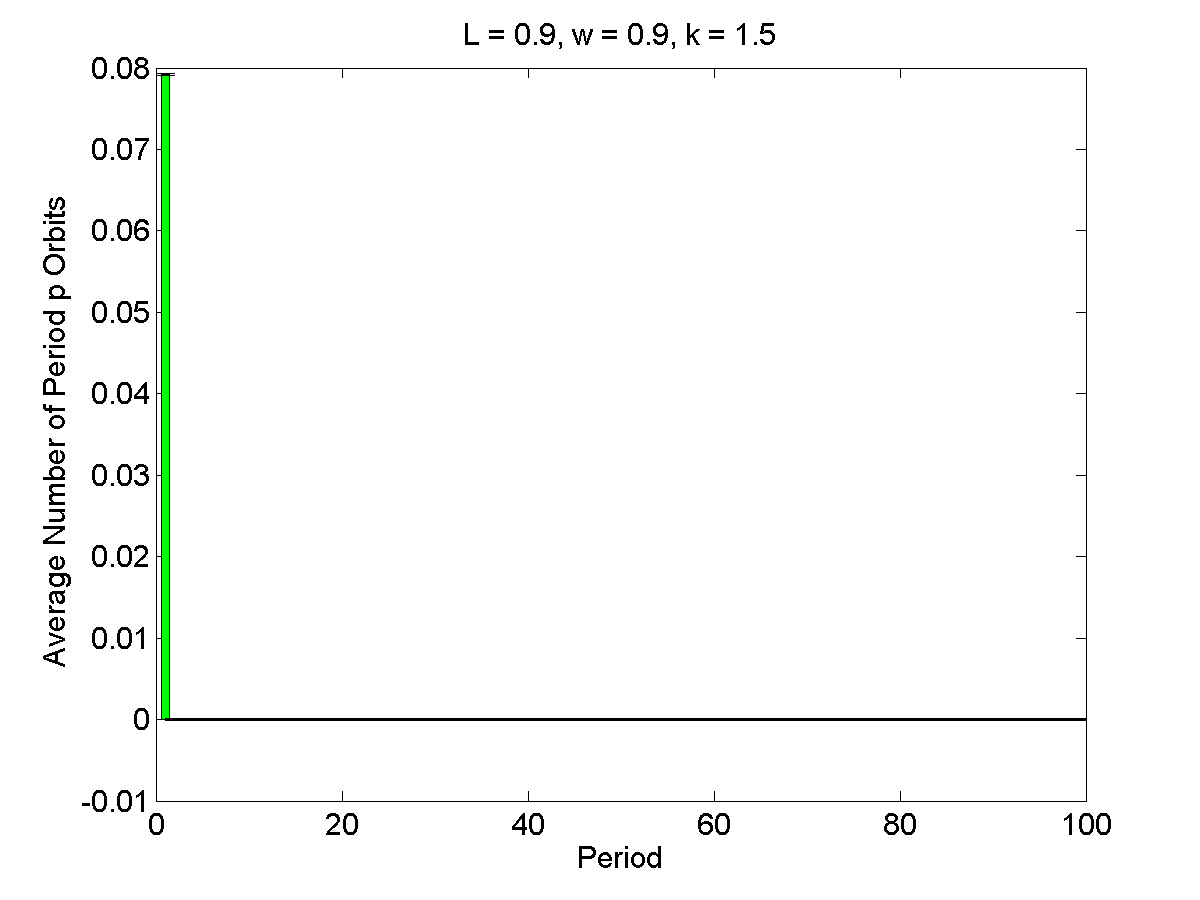

Source data for this figure (header and first rows):
1, 0.0792, 0.00011202
2, 0, 0.000112
3, 0, 0.000112
4, 0, 0.000112
5, 0, 0.000112
6, 0, 0.000112
7, 0, 0.000112
8, 0, 0.000112
9, 0, 0.000112
10, 0, 0.000112
11, 0, 0.000112
12, 0, 0.000112
13, 0, 0.000112
14, 0, 0.000112
15, 0, 0.000112
16, 0, 0.000112
17, 0, 0.000112
18, 0, 0.000112
19, 0, 0.000112
20, 0, 0.000112
21, 0, 0.000112
22, 0, 0.000112
23, 0, 0.000112
24, 0, 0.000112
25, 0, 0.000112
26, 0, 0.000112
27, 0, 0.000112
28, 0, 0.000112
29, 0, 0.000112
30, 0, 0.000112
31, 0, 0.000112
32, 0, 0.000112
33, 0, 0.000112
34, 0, 0.000112
35, 0, 0.000112
36, 0, 0.000112
37, 0, 0.000112
38, 0, 0.000112
39, 0, 0.000112
40, 0, 0.000112
41, 0, 0.000112
42, 0, 0.000112
43, 0, 0.000112
44, 0, 0.000112
45, 0, 0.000112
46, 0, 0.000112
47, 0, 0.000112
48, 0, 0.000112
49, 0, 0.000112
50, 0, 0.000112
51, 0, 0.000112
52, 0, 0.000112
53, 0, 0.000112
54, 0, 0.000112
55, 0, 0.000112
56, 0, 0.000112
57, 0, 0.000112
58, 0, 0.000112
59, 0, 0.000112
60, 0, 0.000112
61, 0, 0.000112
... 39 more rows
